The GitHub repository haotangphuoc/data-science-project contains a labelled image folder "cats_and_dogs" with 2 categories: cats, dogs. Examples follow, each with its label.

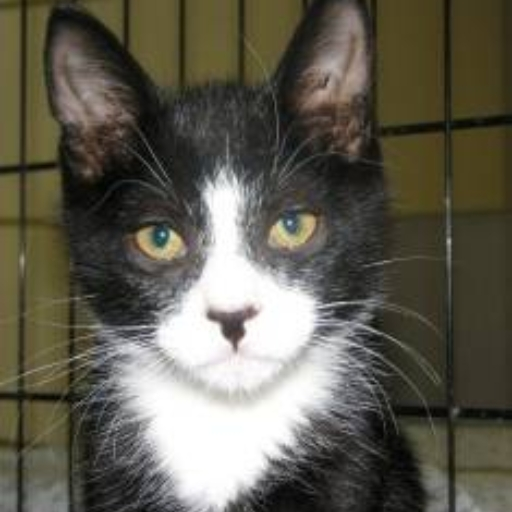
Label: cats

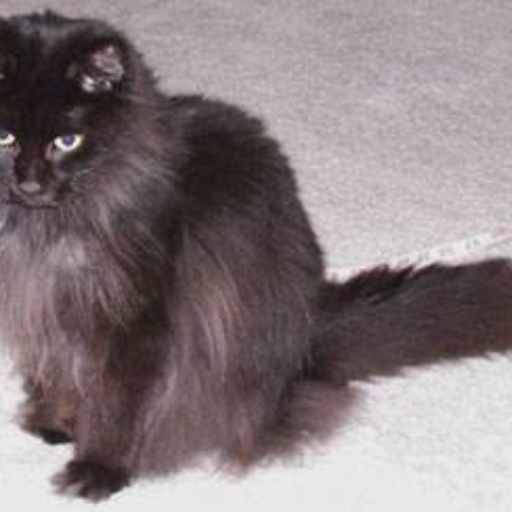
Label: cats

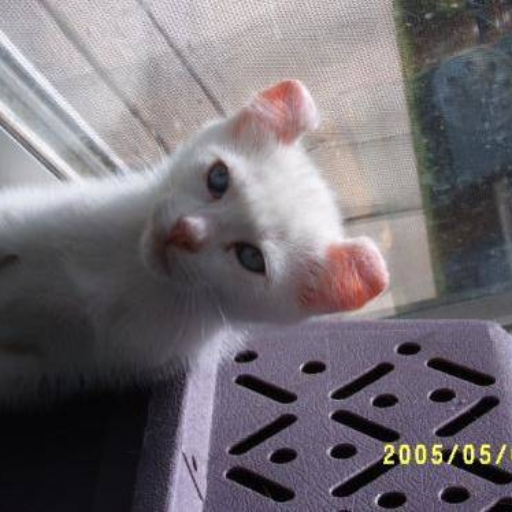
Label: cats

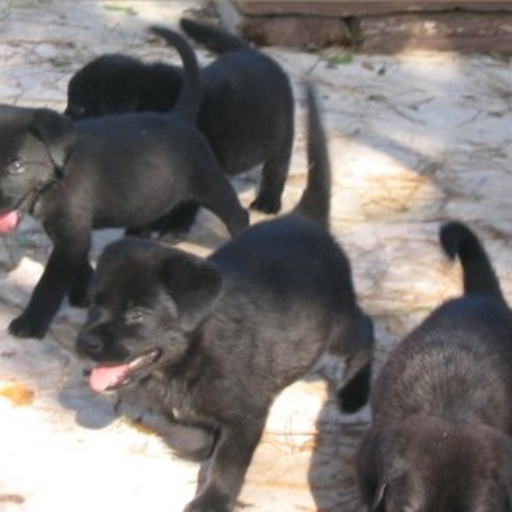
Label: dogs

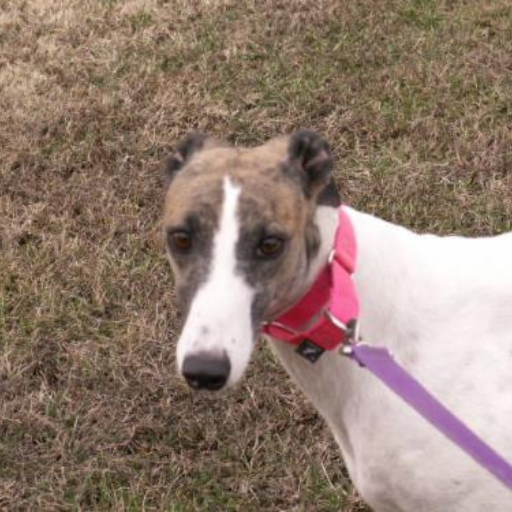
Label: dogs

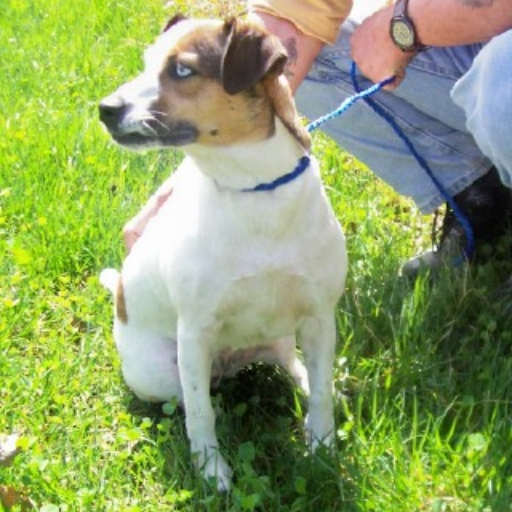
Label: dogs
